Run: headless pygame with SDL's dummy video driver; simulated clock (each Clock.tick advances the game by its frame time, no real sleeping); random seed 0; keys injected as events and as key.get_pressed() state; no mouse input; restart key SPACE tapped at the start of phases 3 and 4.
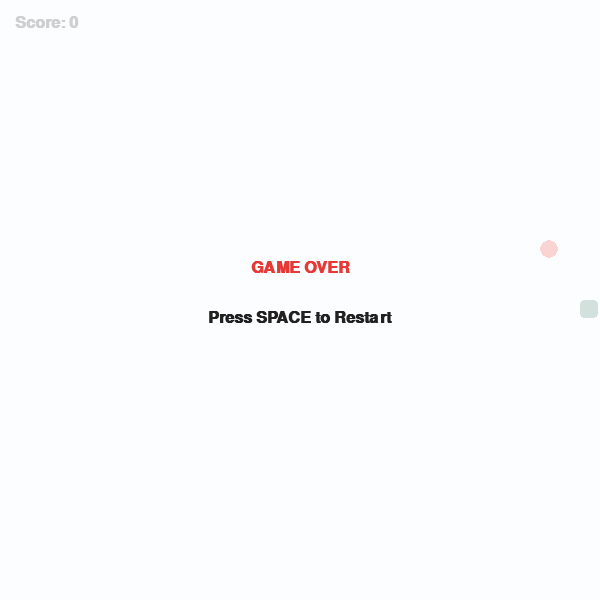
Frame 1 of 4 · flips 1–60 · no input
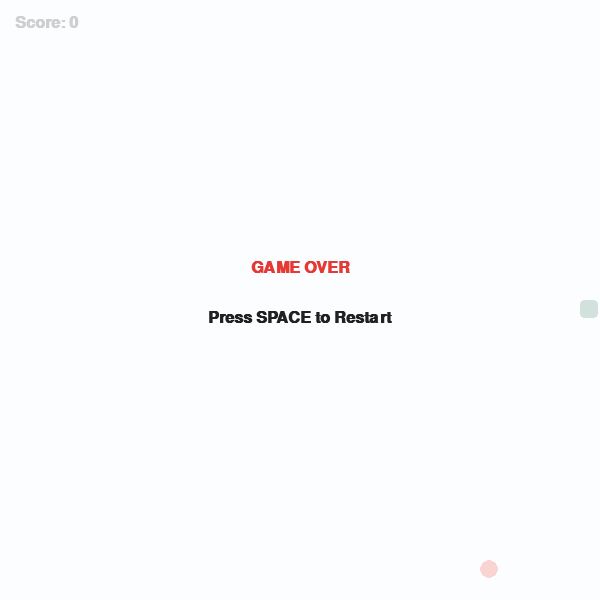
Frame 2 of 4 · flips 61–180 · tapped SPACE, RETURN · held RIGHT (→), D
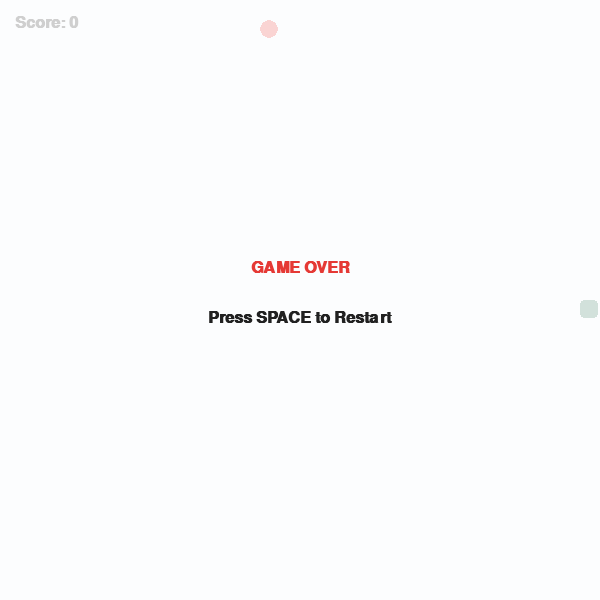
Frame 3 of 4 · flips 181–300 · tapped SPACE · held DOWN (↓), S
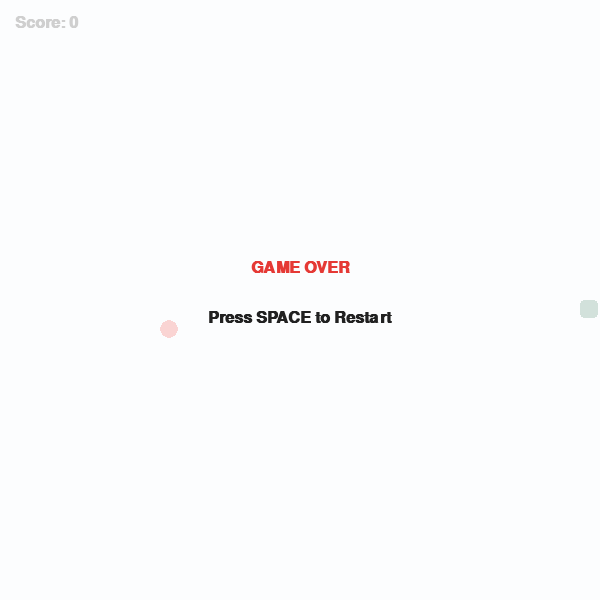
Frame 4 of 4 · flips 301–420 · tapped SPACE · held LEFT (←), A, UP (↑), W

The pygame program that drew these frames:

import pygame
import random
import sys

# 1. ตั้งค่าเริ่มต้นให้กับ Pygame
pygame.init()

# 2. กำหนดขนาดหน้าจอและขนาดบล็อก
SCREEN_WIDTH = 600
SCREEN_HEIGHT = 600
GRID_SIZE = 20
GRID_COUNT = SCREEN_WIDTH // GRID_SIZE

# 3. กำหนดคู่สีที่ดูสบายตา (สไตล์มินิมอล)
COLOR_BG = (240, 244, 248)       # สีพื้นหลังเทาอมฟ้าอ่อน
COLOR_SNAKE_HEAD = (46, 117, 89) # สีหัวงูเขียวเข้ม
COLOR_SNAKE_BODY = (67, 160, 71) # สีตัวงูเขียวสว่าง
COLOR_FOOD = (229, 57, 53)       # สีไข่สีแดง
COLOR_TEXT = (33, 33, 33)        # สีข้อความตัวหนังสือ

# 4. ตั้งค่าทิศทางการเคลื่อนที่
UP = (0, -1)
DOWN = (0, 1)
LEFT = (-1, 0)
RIGHT = (1, 0)

class SnakeGame:
    def __init__(self):
        self.screen = pygame.display.set_mode((SCREEN_WIDTH, SCREEN_HEIGHT))
        pygame.display.set_caption("Classic Snake Game 🐍")
        self.clock = pygame.time.Clock()
        self.font = pygame.font.SysFont("Segoe UI", 24, bold=True)
        self.reset_game()

    def reset_game(self):
        # จุดเริ่มต้นของงู (กลางหน้าจอ) และทิศทางเริ่มต้น
        self.snake = [(GRID_COUNT // 2, GRID_COUNT // 2)]
        self.direction = RIGHT
        self.score = 0
        self.spawn_food()
        self.game_over = False

    def spawn_food(self):
        # สุ่มตำแหน่งไข่ใหม่ โดยไม่ให้ทับกับตัวงู
        while True:
            self.food = (random.randint(0, GRID_COUNT - 1), random.randint(0, GRID_COUNT - 1))
            if self.food not in self.snake:
                break

    def handle_events(self):
        # ตรวจจับการกดคีย์บอร์ดเพื่อเปลี่ยนทิศทาง
        for event in pygame.event.get():
            if event.type == pygame.QUIT:
                pygame.quit()
                sys.exit()
            elif event.type == pygame.KEYDOWN:
                if self.game_over:
                    if event.key == pygame.K_SPACE: # กด Spacebar เพื่อเล่นใหม่
                        self.reset_game()
                else:
                    if event.key == pygame.K_UP and self.direction != DOWN:
                        self.direction = UP
                    elif event.key == pygame.K_DOWN and self.direction != UP:
                        self.direction = DOWN
                    elif event.key == pygame.K_LEFT and self.direction != RIGHT:
                        self.direction = LEFT
                    elif event.key == pygame.K_RIGHT and self.direction != LEFT:
                        self.direction = RIGHT

    def update(self):
        if self.game_over:
            return

        # คำนวณตำแหน่งหัวงูตัวใหม่
        cur_head = self.snake[0]
        new_head = (cur_head[0] + self.direction[0], cur_head[1] + self.direction[1])

        # ตรวจสอบว่าชนกำแพงหรือชนตัวเองหรือไม่
        if (new_head[0] < 0 or new_head[0] >= GRID_COUNT or
            new_head[1] < 0 or new_head[1] >= GRID_COUNT or
            new_head in self.snake):
            self.game_over = True
            return

        # เพิิ่มหัวงูไปที่ตำแหน่งใหม่
        self.snake.insert(0, new_head)

        # ตรวจสอบว่ากินไข่สำเร็จไหม
        if new_head == self.food:
            self.score += 1
            self.spawn_food()
        else:
            # ถ้าไม่ได้กินไข่ ให้ตัดหางงูออกเพื่อให้ความยาวเท่าเดิม
            self.snake.pop()

    def draw(self):
        # วาดพื้นหลัง
        self.screen.fill(COLOR_BG)

        # วาดตัวงู (แยกหัวและตัวคนละสีเพื่อให้ดูง่าย)
        for i, segment in enumerate(self.snake):
            rect = pygame.Rect(segment[0] * GRID_SIZE, segment[1] * GRID_SIZE, GRID_SIZE - 2, GRID_SIZE - 2)
            color = COLOR_SNAKE_HEAD if i == 0 else COLOR_SNAKE_BODY
            pygame.draw.rect(self.screen, color, rect, border_radius=4)

        # วาดไข่ (ทรงกลมมน)
        food_rect = pygame.Rect(self.food[0] * GRID_SIZE, self.food[1] * GRID_SIZE, GRID_SIZE - 2, GRID_SIZE - 2)
        pygame.draw.rect(self.screen, COLOR_FOOD, food_rect, border_radius=10)

        # วาดคะแนนปัจจุบันบนมุมซ้าย
        score_text = self.font.render(f"Score: {self.score}", True, COLOR_TEXT)
        self.screen.blit(score_text, (15, 15))

        # หน้าจอ Game Over
        if self.game_over:
            # วาดแผงข้อความโปร่งแสงทับตรงกลาง
            overlay = pygame.Surface((SCREEN_WIDTH, SCREEN_HEIGHT), pygame.SRCALPHA)
            overlay.fill((255, 255, 255, 200)) 
            self.screen.blit(overlay, (0, 0))

            go_text = self.font.render("GAME OVER", True, COLOR_FOOD)
            restart_text = self.font.render("Press SPACE to Restart", True, COLOR_TEXT)
            
            self.screen.blit(go_text, (SCREEN_WIDTH // 2 - go_text.get_width() // 2, SCREEN_HEIGHT // 2 - 40))
            self.screen.blit(restart_text, (SCREEN_WIDTH // 2 - restart_text.get_width() // 2, SCREEN_HEIGHT // 2 + 10))

        pygame.display.flip()

    def run(self):
        while True:
            self.handle_events()
            self.update()
            self.draw()
            # ความเร็วของงู (10 เฟรมต่อวินาที - ยิ่งตัวเลขเยอะงูยิ่งวิ่งไว)
            self.clock.tick(10)

if __name__ == "__main__":
    game = SnakeGame()
    game.run()
